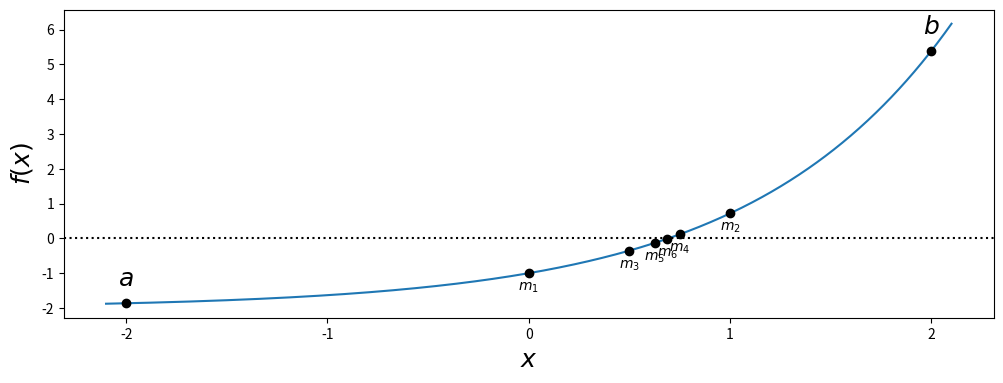

This chart was generated by the following Python code:
import matplotlib.pyplot as plt
import numpy as np
import sympy as sp

def test_funkcja_nielinowa_rozwiazanie():
    x, a, b, c = sp.symbols('x, a, b, c')
    print(sp.solve(a + b*x + c*x**2, x))

def test_szukanie_pierwiastkow():
    # cztery przykladowe f nieliniowe
    x = np.linspace(-2, 2, 1000)
    f1 = x**2 -x -1
    f2 = x**3 - 3 * np.sin(x)
    f3 = np.exp(x) - 2
    f4 = 1 - x**2 + np.sin(50 / (1 + x**2))

    # Wykreslenie kazdej f
    fig, ax = plt.subplots(1, 4, figsize=(12, 3), sharey=True)

    for n, f in enumerate([f1, f2, f3, f4]):
        ax[n].plot(x, f, lw=1.5)
        ax[n].axhline(0, ls=':', color='k')
        ax[n].set_ylim(-5, 5)
        ax[n].set_xticks([-2, -1, 0, 1, 2])
        ax[n].set_xlabel(r'$x$', fontsize=18)
    ax[0].set_ylabel(r'$f(x)$', fontsize=18)

    titles=[r'$f(x)=x^2-x-1$', r'$f(x)=x^3-3\sin(x)$', r'$f(x)=\exp(x)-2$', r'$f(x)=\sin\left(50/(1+x^2)\right)+1-x^2$']
    for n, title in enumerate(titles):
        ax[n].set_title(title)
    plt.show()


def test_metoda_bisekcji():
    f = lambda x: np.exp(x) - 2
    tol = 0.1
    a, b = -2, 2
    x = np.linspace(-2.1, 2.1, 1000)

    #wykres f
    fig, ax = plt.subplots(1, 1, figsize=(12, 4))
    ax.plot(x, f(x), lw=1.5)
    ax.axhline(0, ls=':', color='black')
    ax.set_xticks(np.linspace(-2, 2, 5))
    ax.set_xlabel(r'$x$', fontsize=18)
    ax.set_ylabel(r'$f(x)$', fontsize=18)
    #plt.show()

    # poszukiwanie pierwiastka metoda bisekcji wraz z zaznaczeniem kolejnych krokow na wykresie
    fa, fb = f(a), f(b)
    ax.plot(a, fa, 'ko')
    ax.plot(b, fb, 'ko')
    ax.text(a, fa + 0.5, r'$a$', ha='center', fontsize=18)
    ax.text(b, fb + 0.5, r'$b$', ha='center', fontsize=18)
    n = 1
    while b-a > tol:
        m = a + (b - a)/2
        fm = f(m)
        ax.plot(m, fm, 'ko')
        ax.text(m, fm - 0.5, r'$m_%d$' % n, ha='center')
        n+=1

        if np.sign(fa) == np.sign(fm):
            a, fa = m, fm
        else:
            b, fb = m, fm

    plt.show()






if __name__ == '__main__':
    #test_funkcja_nielinowa_rozwiazanie()
    #test_szukanie_pierwiastkow()
    test_metoda_bisekcji()
